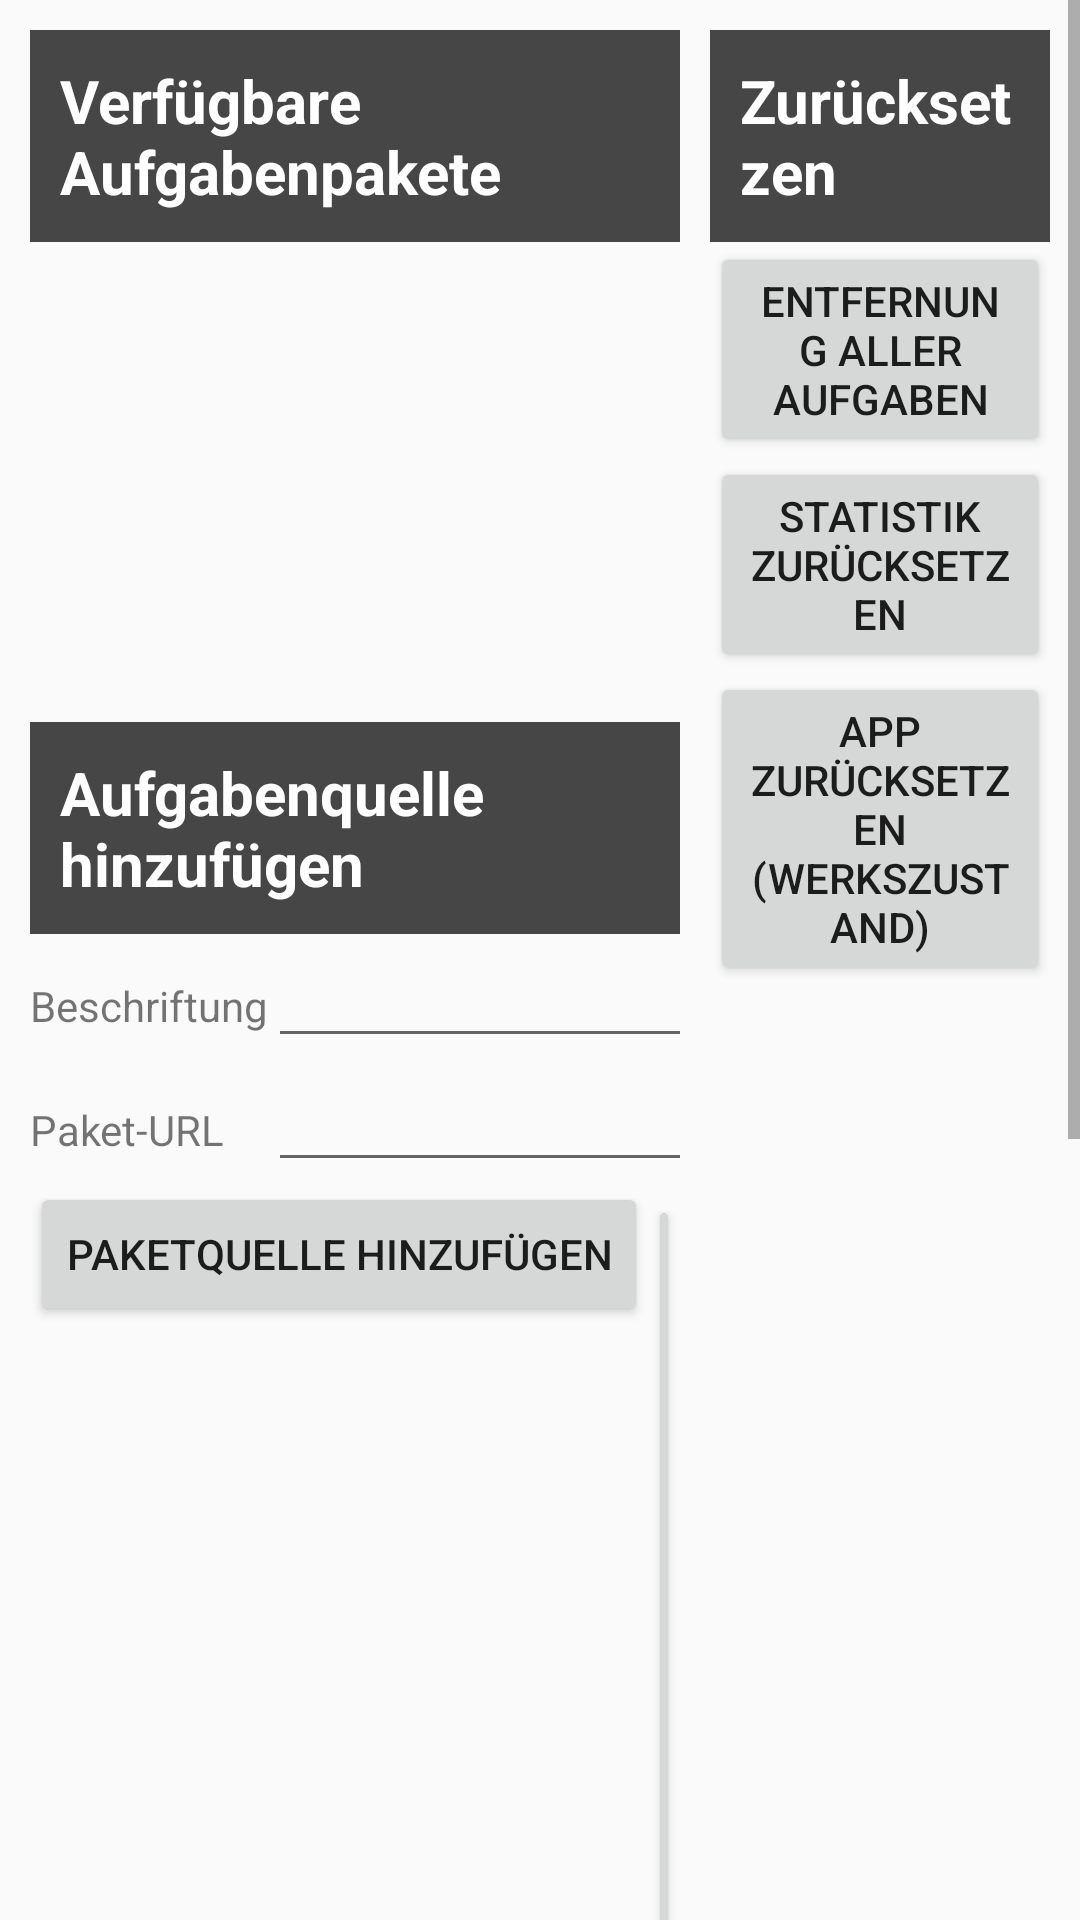

Produce the Android XML layout that renders to this screen, including the resource entries it uses.
<!-- AndroidManifest.xml: application theme AppTheme -->
<!-- res/layout/activity_config.xml -->
<?xml version="1.0" encoding="utf-8"?>
<ScrollView xmlns:android="http://schemas.android.com/apk/res/android"
    android:layout_width="match_parent"
    android:layout_height="match_parent">

    <LinearLayout
        xmlns:android="http://schemas.android.com/apk/res/android"
        xmlns:tools="http://schemas.android.com/tools"
        android:layout_width="match_parent"
        android:layout_height="wrap_content"
        android:orientation="horizontal"
        android:paddingTop="10dp"
        android:paddingLeft="10dp"
        android:paddingRight="10dp">

        <LinearLayout
            android:layout_width="match_parent"
            android:layout_height="wrap_content"
            android:orientation="vertical"
            android:layout_weight="1"
            android:layout_marginRight="10dp">

            <TextView
                android:layout_width="match_parent"
                android:layout_height="wrap_content"
                android:id="@+id/tvTitlePackages"
                android:text="@string/activity_config_textview_title_packages"
                android:background="@drawable/activity_selection_textview_title"
                android:textColor="#FFFFFF"
                android:textStyle="bold"
                android:textSize="20dp"/>

            <ListView
                android:id="@+id/listViewPackageUrls"
                android:layout_width="match_parent"
                android:layout_height="140dp">
            </ListView>

            <TextView
                android:layout_width="match_parent"
                android:layout_height="wrap_content"
                android:id="@+id/tvTitleAddPackage"
                android:text="@string/activity_config_textview_title_add_package_source"
                android:background="@drawable/activity_selection_textview_title"
                android:textColor="#FFFFFF"
                android:textStyle="bold"
                android:textSize="20dp"
                android:layout_marginTop="20dp"/>

            <GridLayout
                android:layout_width="match_parent"
                android:layout_height="wrap_content">
                <TextView
                    android:id="@+id/tvAddPackageName"
                    android:layout_width="wrap_content"
                    android:layout_height="wrap_content"
                    android:text="@string/activity_config_tv_package_name"
                    android:layout_column="1"
                    android:layout_row="1" />
                <EditText
                    android:id="@+id/etSourcename"
                    android:layout_width="match_parent"
                    android:layout_height="match_parent"
                    android:ems="10"
                    android:inputType="textPersonName"
                    android:text=""
                    android:layout_column="2"
                    android:layout_row="1" />
                <TextView
                    android:id="@+id/tvAddPackageUrl"
                    android:layout_width="wrap_content"
                    android:layout_height="wrap_content"
                    android:text="@string/activity_config_tv_package_url"
                    android:layout_column="1"
                    android:layout_row="2" />
                <EditText
                    android:id="@+id/etSourceUrl"
                    android:layout_width="match_parent"
                    android:layout_height="match_parent"
                    android:inputType="textPersonName"
                    android:ems="10"
                    android:layout_column="2"
                    android:layout_row="2" />


                <LinearLayout
                    android:layout_width="match_parent"
                    android:layout_height="wrap_content"
                    android:orientation="horizontal"
                    android:layout_column="1"
                    android:layout_columnSpan="2"
                    android:layout_row="3">

                    <Button
                        android:id="@+id/btnAddPackageSource"
                        android:layout_width="wrap_content"
                        android:layout_height="wrap_content"
                        android:text="@string/activity_config_button_add_source"
                        android:onClick="btnAddPackageSource"/>

                    <Button
                        android:id="@+id/btnAddPackageSourceByQrCode"
                        android:layout_width="wrap_content"
                        android:layout_height="wrap_content"
                        android:layout_column="3"
                        android:layout_row="3"
                        android:text="@string/activity_config_button_add_source_by_qr"
                        android:onClick="btnAddPackageSourceByQrCode"/>

                    <ImageView
                        android:layout_marginTop="5dp"
                        android:layout_width="40dp"
                        android:layout_height="40dp"
                        android:src="@drawable/qrcode" />
                </LinearLayout>
            </GridLayout>

            <TextView
                android:layout_width="match_parent"
                android:layout_height="wrap_content"
                android:id="@+id/tvTitleLearning"
                android:text="@string/activity_config_textview_title_learning"
                android:background="@drawable/activity_selection_textview_title"
                android:textColor="#FFFFFF"
                android:textStyle="bold"
                android:textSize="20dp"
                android:layout_marginTop="20dp"
                android:layout_marginBottom="10dp"/>

            <LinearLayout
                android:layout_width="match_parent"
                android:layout_height="wrap_content"
                android:orientation="horizontal">

                <TextView
                    android:id="@+id/tvSetRepeatThreshold"
                    android:layout_width="wrap_content"
                    android:layout_height="40dp"
                    android:text="@string/activity_config_tv_repeat_threshold"
                    android:gravity="center_vertical"
                    android:layout_column="1"
                    android:layout_row="1" />

                <SeekBar
                    android:id="@+id/sbRepeatingThreshold"
                    style="@style/Widget.AppCompat.SeekBar.Discrete"
                    android:layout_column="2"
                    android:layout_row="1"
                    android:layout_width="200dp"
                    android:layout_height="40dp"
                    android:gravity="center_vertical"
                    android:max="10"
                    android:progress="3" />

                <TextView
                    android:id="@+id/tvRepeatingThresholdValue"
                    android:layout_width="match_parent"
                    android:layout_height="40dp"
                    android:gravity="center_vertical"
                    android:layout_column="3"
                    android:layout_row="1"
                    android:text="" />
            </LinearLayout>

            <LinearLayout
                android:layout_width="match_parent"
                android:layout_height="wrap_content"
                android:orientation="horizontal">

                <Button
                    android:id="@+id/button2"
                    android:layout_width="wrap_content"
                    android:layout_height="wrap_content"
                    android:layout_weight="2"
                    android:text="Auswerten" />

                <TextView
                    android:layout_width="wrap_content"
                    android:layout_height="40dp"
                    android:text="@string/activity_config_more_config_auto_switch"
                    android:gravity="center_vertical"
                    android:layout_column="1"
                    android:layout_row="1" />

                <Switch
                    android:layout_width="wrap_content"
                    android:layout_height="wrap_content"
                    android:id="@+id/switchAppStart" />
            </LinearLayout>
        </LinearLayout>

        <LinearLayout
            android:layout_width="match_parent"
            android:layout_height="wrap_content"
            android:orientation="vertical"
            android:layout_weight="2">

            <TextView
                android:layout_width="match_parent"
                android:layout_height="wrap_content"
                android:id="@+id/tvTitleReset"
                android:text="@string/activity_config_textview_title_reset"
                android:background="@drawable/activity_selection_textview_title"
                android:textColor="#FFFFFF"
                android:textStyle="bold"
                android:textSize="20dp"
               />

            <LinearLayout
                android:layout_width="match_parent"
                android:layout_height="wrap_content"
                android:orientation="vertical">

                <Button
                    android:layout_width="match_parent"
                    android:layout_height="wrap_content"
                    android:id="@+id/btnDeleteAllAssessments"
                    android:text="@string/activity_config_button_delete_all_assessments"
                    android:onClick="btnRemoveAllAssessments"/>

                <Button
                    android:layout_width="match_parent"
                    android:layout_height="wrap_content"
                    android:id="@+id/btnResetStatistics"
                    android:text="@string/activity_config_button_reset_statistics"
                    android:onClick="btnResetStatistics"/>

                <Button
                    android:layout_width="match_parent"
                    android:layout_height="match_parent"
                    android:id="@+id/btnResetApp"
                    android:text="@string/activity_config_button_reset_app"
                    android:onClick="btnAppReset"/>

            </LinearLayout>
        </LinearLayout>
    </LinearLayout>
</ScrollView>
<!-- resources referenced by this layout -->
<resources>
  <!-- drawable activity_selection_textview_title (drawable) -->
  <?xml version="1.0" encoding="utf-8"?>
  <shape
      xmlns:android="http://schemas.android.com/apk/res/android"
      android:shape="rectangle">
      <solid android:color="#464646" />
      <padding android:bottom="10dp" android:left="10dp" android:right="10dp" android:top="10dp" />
  </shape>
  <!-- drawable qrcode: png bitmap (drawable, 430 bytes) -->
  <string name="activity_config_button_add_source">Paketquelle hinzufügen</string>
  <string name="activity_config_button_add_source_by_qr">Paketquelle per QR-Code</string>
  <string name="activity_config_button_delete_all_assessments">Entfernung aller Aufgaben</string>
  <string name="activity_config_button_reset_app">App zurücksetzen (Werkszustand)</string>
  <string name="activity_config_button_reset_statistics">Statistik zurücksetzen</string>
  <string name="activity_config_more_config_auto_switch">Nach App-Start sofort in die Aufgabenauswahl wechseln</string>
  <string name="activity_config_textview_title_add_package_source">Aufgabenquelle hinzufügen</string>
  <string name="activity_config_textview_title_learning">Weitere Einstellungen</string>
  <string name="activity_config_textview_title_packages">Verfügbare Aufgabenpakete</string>
  <string name="activity_config_textview_title_reset">Zurücksetzen</string>
  <string name="activity_config_tv_package_name">Beschriftung</string>
  <string name="activity_config_tv_package_url">Paket-URL</string>
  <string name="activity_config_tv_repeat_threshold">Schwellwert für wiederholungsbedürftige Aufgaben</string>
  <style name="AppTheme" parent="Theme.AppCompat.Light.DarkActionBar">
          
          
      </style>
</resources>
